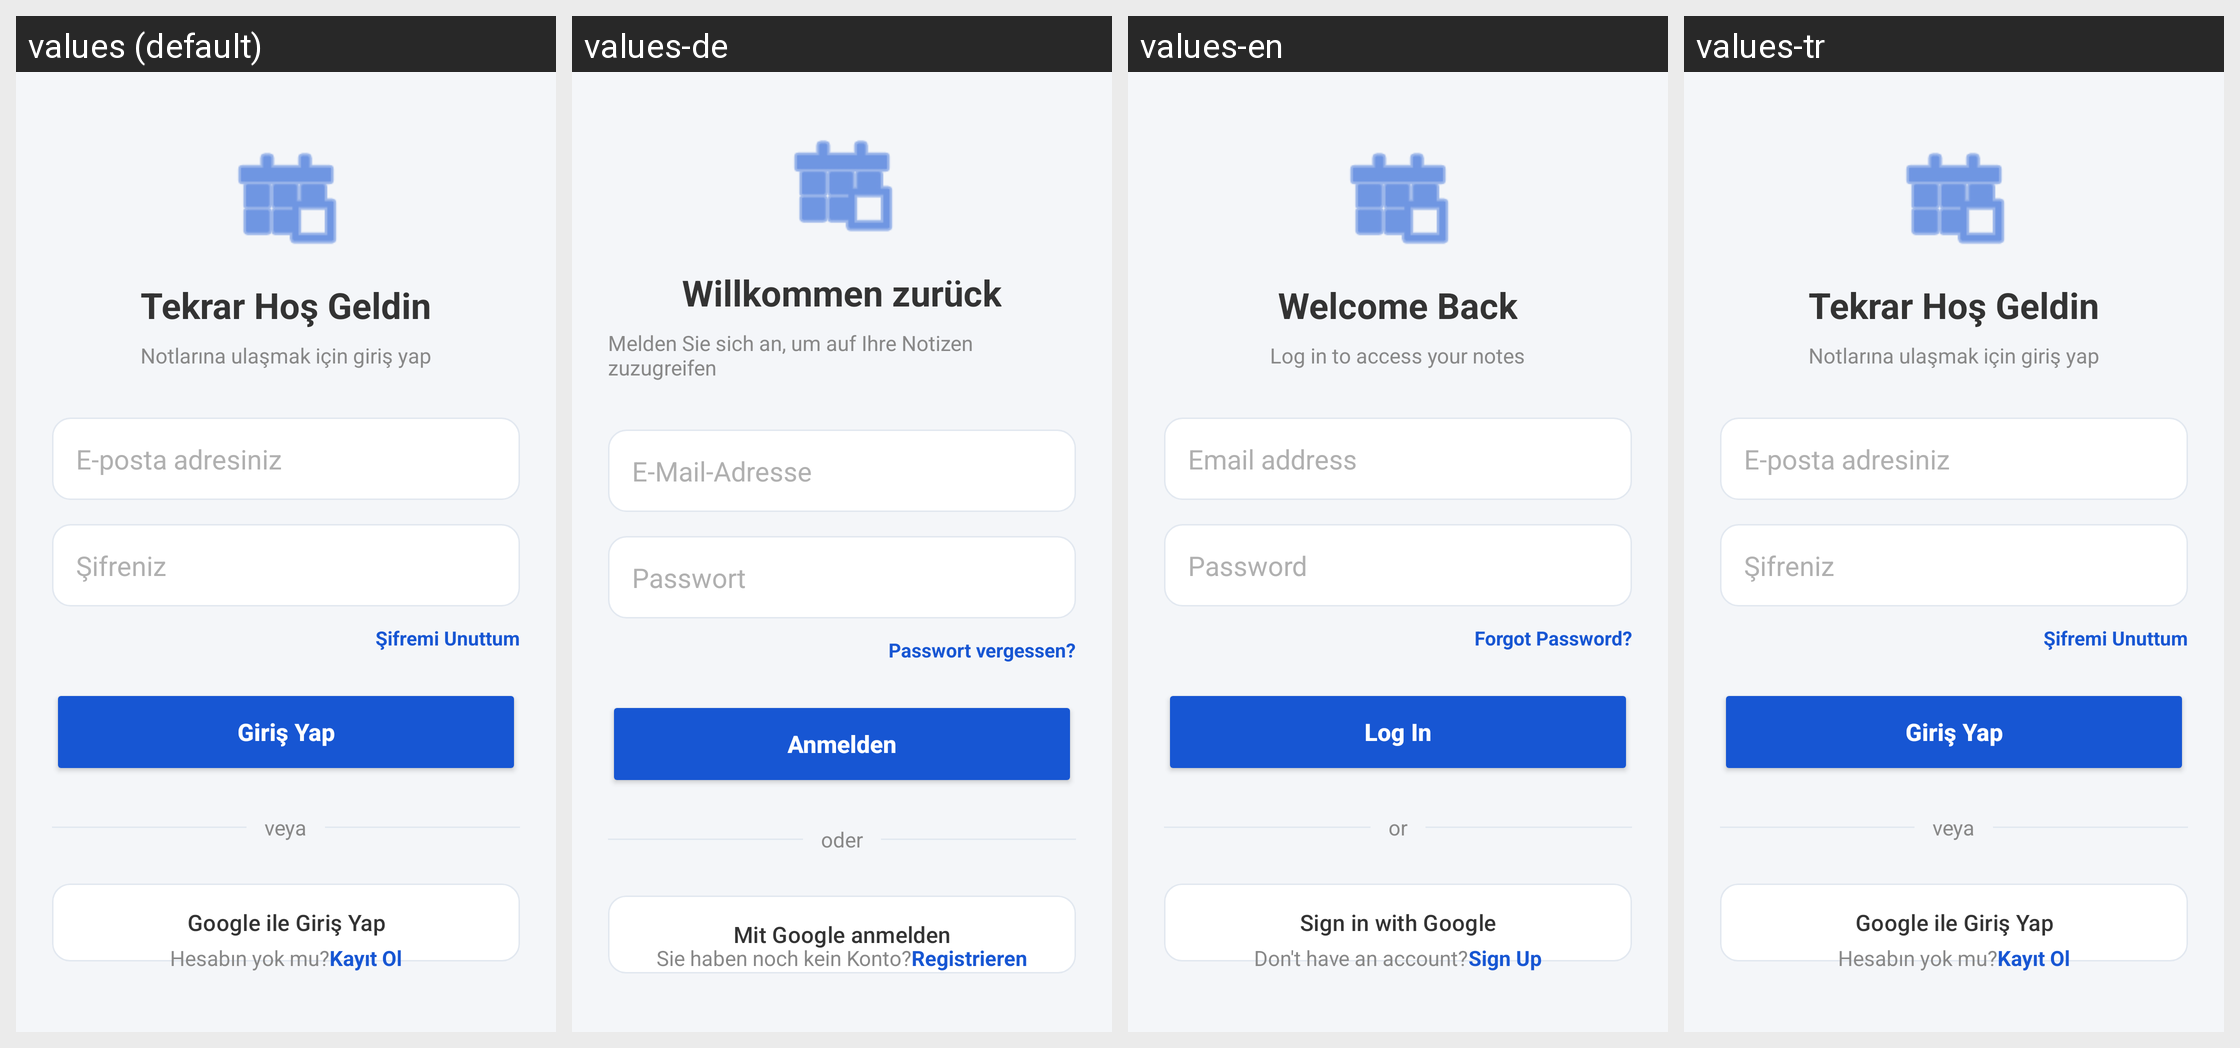

Locale-by-locale string values for the Android screen shown in this grid:
Android screen res/layout/activity_login.xml rendered under 4 locales, left to right: values (default), values-de, values-en, values-tr. Device: Nexus 5 (rendered at 1080×1920; each locale shown at half size, 540×960, under a caption strip naming it); theme Theme.GunlukNotDefteri.
Strings drawn on this screen, with the default value and each locale's value (text and hints the layout hard-codes, and strings that could not be matched under every locale, appear in the picture but are not listed):

login_hosgeldin
  values: Tekrar Hoş Geldin
  values-de: Willkommen zurück
  values-en: Welcome Back
  values-tr: Tekrar Hoş Geldin  [not translated; the default value is used]

login_alt_baslik
  values: Notlarına ulaşmak için giriş yap
  values-de: Melden Sie sich an, um auf Ihre Notizen zuzugreifen
  values-en: Log in to access your notes
  values-tr: Notlarına ulaşmak için giriş yap  [not translated; the default value is used]

login_email_ipucu
  values: E-posta adresiniz
  values-de: E-Mail-Adresse
  values-en: Email address
  values-tr: E-posta adresiniz  [not translated; the default value is used]

login_sifre_ipucu
  values: Şifreniz
  values-de: Passwort
  values-en: Password
  values-tr: Şifreniz  [not translated; the default value is used]

login_sifremi_unuttum
  values: Şifremi Unuttum
  values-de: Passwort vergessen?
  values-en: Forgot Password?
  values-tr: Şifremi Unuttum  [not translated; the default value is used]

login_giris_yap_buton
  values: Giriş Yap
  values-de: Anmelden
  values-en: Log In
  values-tr: Giriş Yap  [not translated; the default value is used]

login_veya
  values: veya
  values-de: oder
  values-en: or
  values-tr: veya  [not translated; the default value is used]

login_google_ile_giris
  values: Google ile Giriş Yap
  values-de: Mit Google anmelden
  values-en: Sign in with Google
  values-tr: Google ile Giriş Yap  [not translated; the default value is used]

login_hesap_yok_mu
  values: Hesabın yok mu?
  values-de: Sie haben noch kein Konto?
  values-en: Don't have an account?
  values-tr: Hesabın yok mu?  [not translated; the default value is used]

login_kayit_ol
  values: Kayıt Ol
  values-de: Registrieren
  values-en: Sign Up
  values-tr: Kayıt Ol  [not translated; the default value is used]
